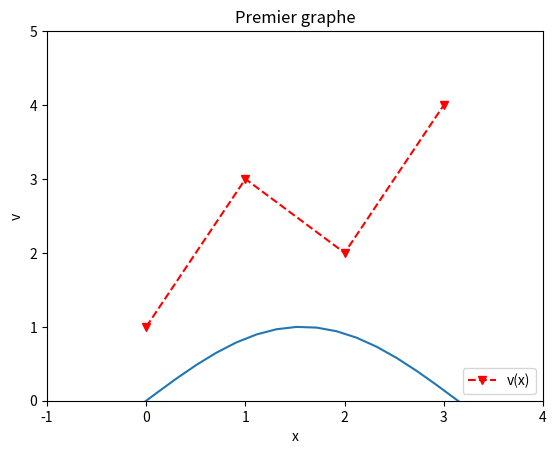

Reproduce this figure in Python.
# coding: utf-8

# utilisation du module numpy
# pip install numpy  pour installer

#site https://courspython.com/tableaux-numpy.html 

import numpy as np
import matplotlib.pyplot as plt

v = np.array([1, 3, 2, 4]) # creation à partir de liste
print (v)
print (type(v))

v = np.arange(1,5) # vecteur de 1 compris à 5 non compris
print (v)
v = np.linspace(1,4,5) # vecteur de 1 à 4 et 5 valeurs souhaitées
print (v)

v = np.array([1, 3, 2, 4])
x = np.array([0, 1, 2, 3])
plt.figure()
plt.plot(x,v, 'rv--', label='v(x)')
plt.legend(loc='lower right')
plt.xlabel('x')
plt.ylabel('v')
plt.title("Premier graphe")
plt.xlim([-1, 4])
plt.ylim([0, 5])
plt.show()
plt.savefig('toto.png')

# une matrice: l'argument est une liste emboitée
M = np.array([[1, 2, 3], [4, 5, 6]])
print (M)
print(type(v), type(M))
print("shape ", v.shape, M.shape) # forme du array np.shape(v) équivalent
print("size ", v.size, np.size(M))   # nbre d'éléments
print("nb lignes ", np.size(M,0), " nb col " , np.size(M,1))   # nbre de lignes et de colonnes

# courbe sinus entre -10 et 10

xx = np.linspace(-10, 10, 100)
print(xx)
print(np.sin(xx))

plt.plot(xx, np.sin(xx))
plt.show()

x, y = np.mgrid[0:5, 0:5]
print(x,"\n\n",y)

# une matrice diagonale
d = np.diag([1,2,3])
print(d)

# Pour résoudre le système d’équations linéaires 3*x0 + x1 = 9 et x0 + 2*x1 = 8 :
a = np.array([[3,1], [1,2]])
b = np.array([9,8])
x = np.linalg.solve(a, b)
print("resultat " , x)



# matrice 